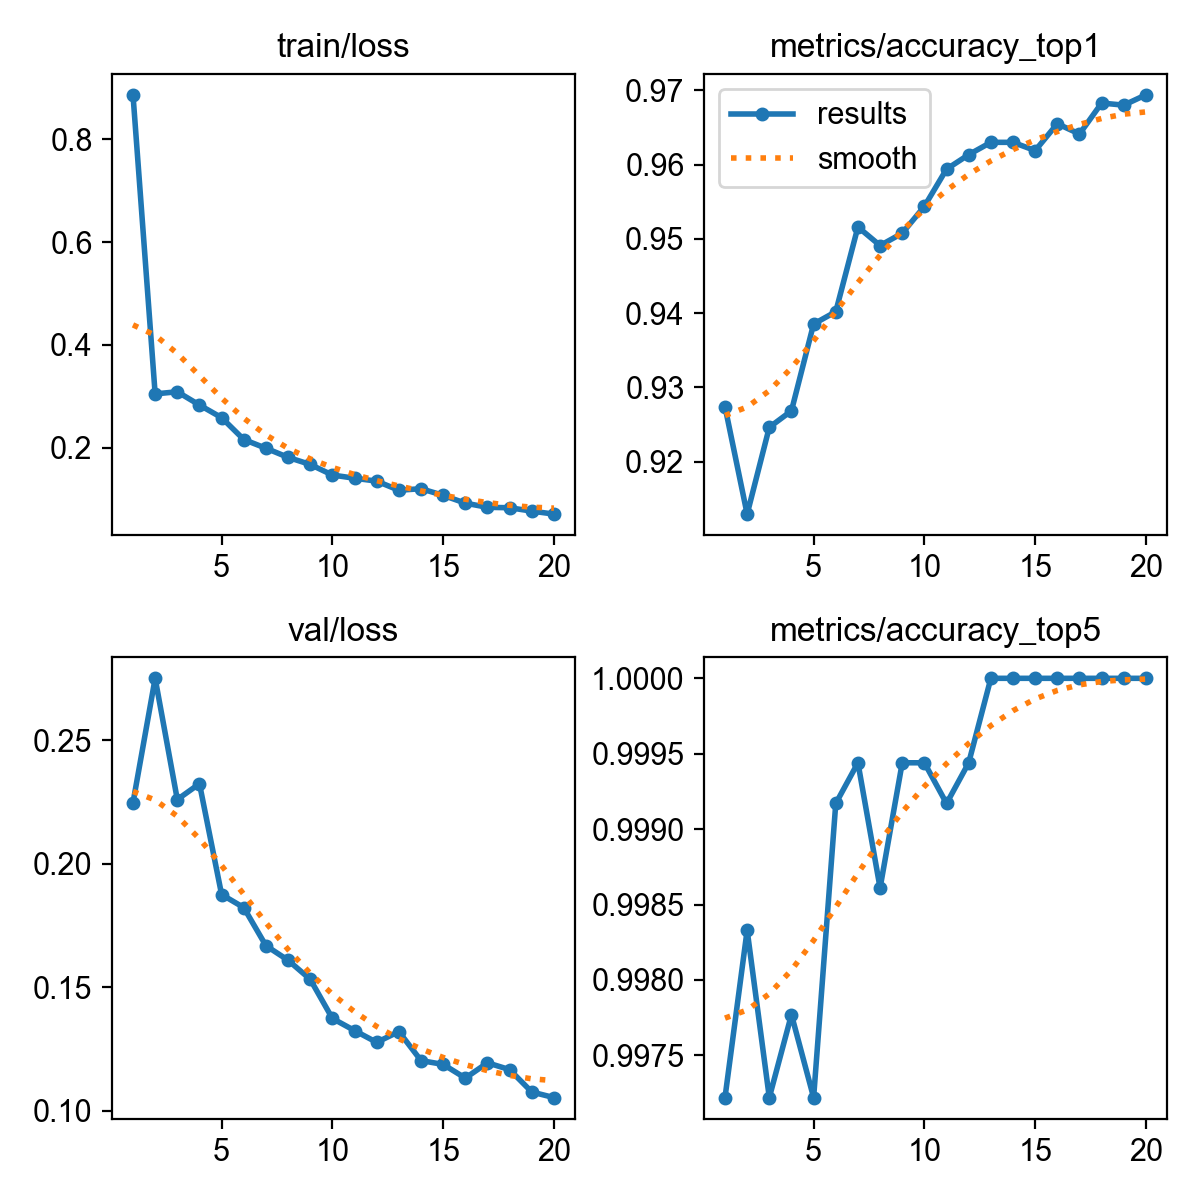

Data behind this chart, as committed beside it:
epoch, time, train/loss, metrics/accuracy_top1, metrics/accuracy_top5, val/loss, lr/pg0, lr/pg1, lr/pg2
1, 1017, 0.8863, 0.9274, 0.9972, 0.2247, 0.0001448, 0.0001448, 0.0001448
2, 1546, 0.3045, 0.9129, 0.9983, 0.2751, 0.0002755, 0.0002755, 0.0002755
3, 2345, 0.3087, 0.9246, 0.9972, 0.226, 0.0003918, 0.0003918, 0.0003918
4, 3524, 0.2829, 0.9268, 0.9978, 0.2324, 0.0003704, 0.0003704, 0.0003704
5, 4213, 0.2583, 0.9385, 0.9972, 0.1875, 0.0003489, 0.0003489, 0.0003489
6, 4824, 0.2158, 0.9402, 0.9992, 0.1823, 0.0003273, 0.0003273, 0.0003273
7, 5348, 0.1988, 0.9516, 0.9994, 0.1668, 0.0003058, 0.0003058, 0.0003058
8, 7161, 0.181, 0.9491, 0.9986, 0.1609, 0.0002843, 0.0002843, 0.0002843
9, 7777, 0.1672, 0.9508, 0.9994, 0.1532, 0.0002627, 0.0002627, 0.0002627
10, 8298, 0.1467, 0.9544, 0.9994, 0.1373, 0.0002412, 0.0002412, 0.0002412
11, 9149, 0.1405, 0.9594, 0.9992, 0.1324, 0.0002197, 0.0002197, 0.0002197
12, 9671, 0.1348, 0.9613, 0.9994, 0.1277, 0.0001981, 0.0001981, 0.0001981
13, 10429, 0.1171, 0.963, 1, 0.132, 0.0001766, 0.0001766, 0.0001766
14, 11069, 0.1201, 0.963, 1, 0.1203, 0.0001551, 0.0001551, 0.0001551
15, 11802, 0.1072, 0.9619, 1, 0.1187, 0.0001335, 0.0001335, 0.0001335
16, 12481, 0.09198, 0.9655, 1, 0.1132, 0.000112, 0.000112, 0.000112
17, 13177, 0.08387, 0.9641, 1, 0.1194, 9.048e-05, 9.048e-05, 9.048e-05
18, 15800, 0.08305, 0.9683, 1, 0.1166, 6.89475e-05, 6.89475e-05, 6.89475e-05
19, 16718, 0.07643, 0.968, 1, 0.1076, 4.7415e-05, 4.7415e-05, 4.7415e-05
20, 17302, 0.0707, 0.9694, 1, 0.1053, 2.58825e-05, 2.58825e-05, 2.58825e-05
